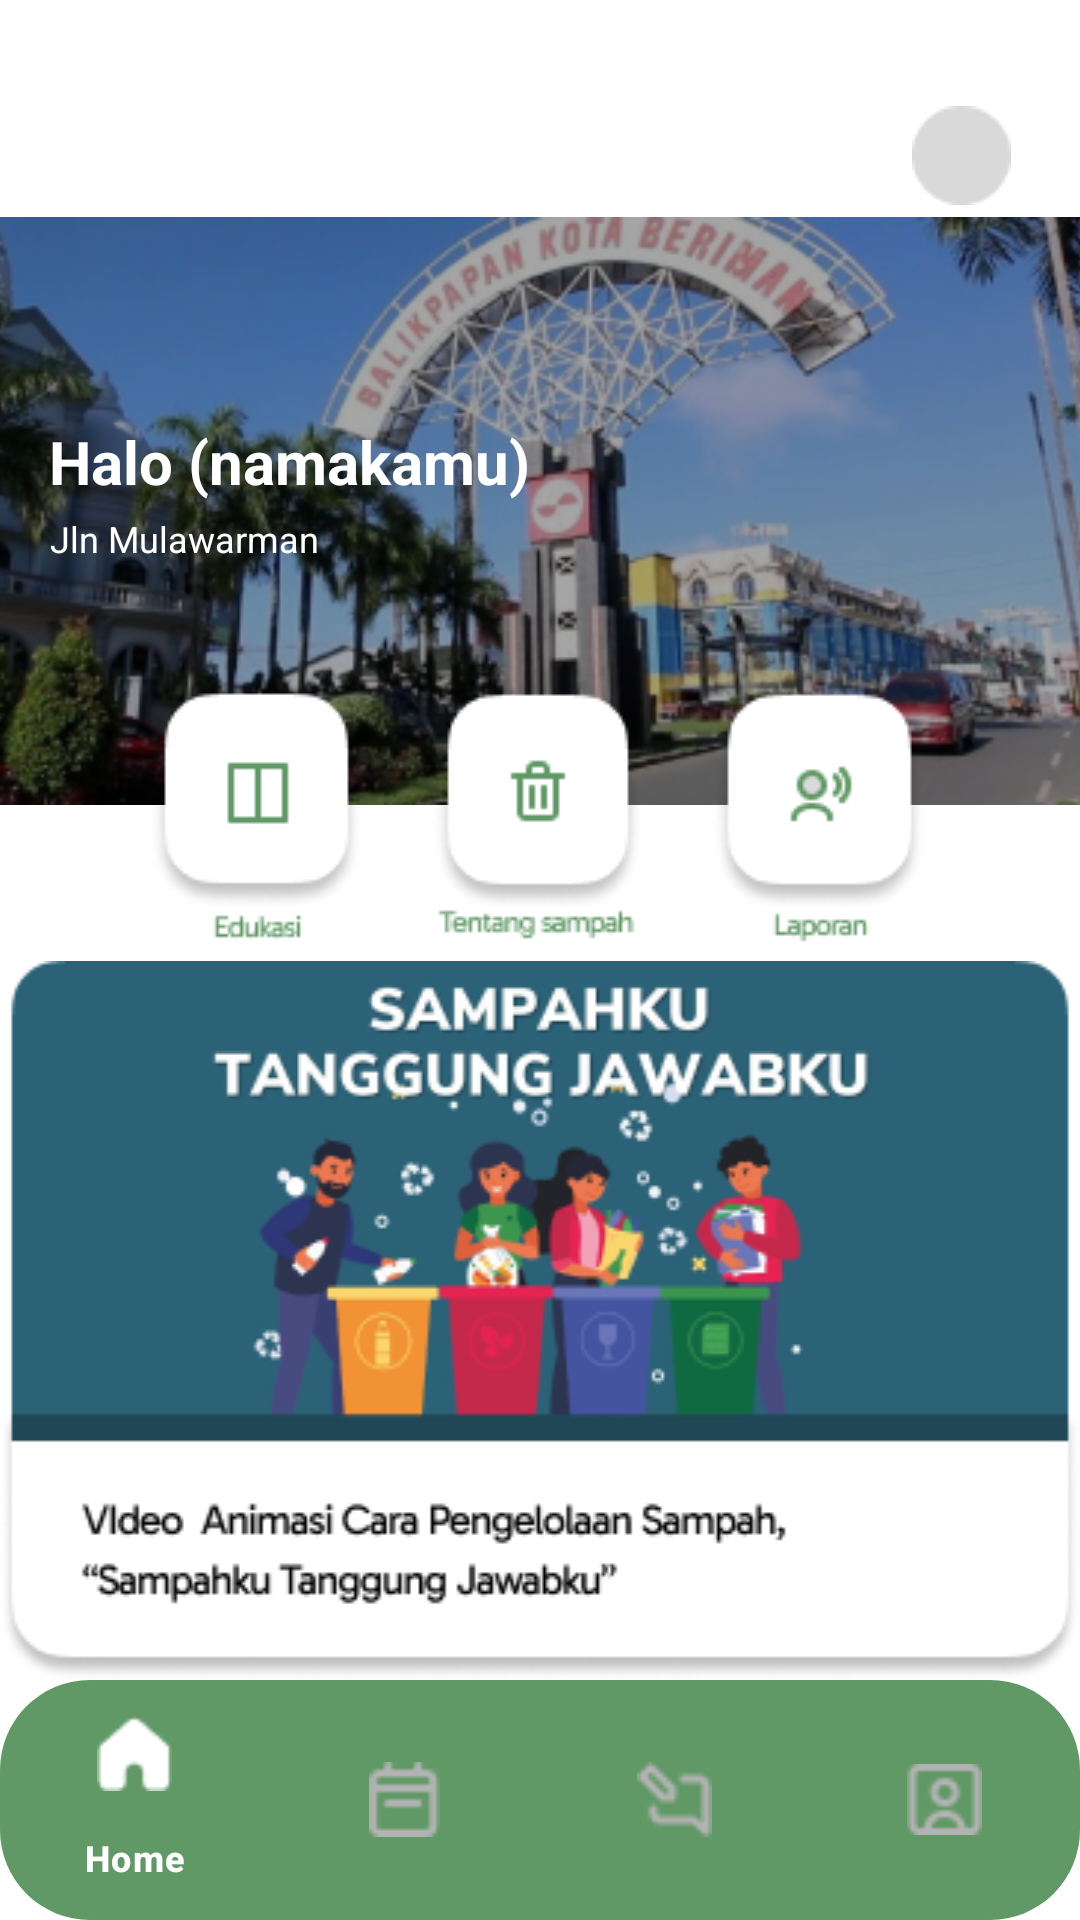

Layout XML and referenced resources for this Android screen:
<!-- AndroidManifest.xml: application theme Theme.MouGreen -->
<!-- res/layout/activity_main_menu.xml -->
<?xml version="1.0" encoding="utf-8"?>
<androidx.constraintlayout.widget.ConstraintLayout xmlns:android="http://schemas.android.com/apk/res/android"
    xmlns:app="http://schemas.android.com/apk/res-auto"
    xmlns:tools="http://schemas.android.com/tools"
    android:id="@+id/main"
    android:layout_width="match_parent"
    android:layout_height="match_parent"
    android:background="#FFFFFF"
    tools:context=".MainMenu"
    tools:layout_editor_absoluteX="0dp"
    tools:layout_editor_absoluteY="-21dp">


    <ImageView
        android:id="@+id/gambarsambutan"
        android:layout_width="401dp"
        android:layout_height="200dp"
        app:layout_constraintBottom_toBottomOf="parent"
        app:layout_constraintEnd_toEndOf="parent"
        app:layout_constraintStart_toStartOf="parent"
        app:layout_constraintTop_toTopOf="parent"
        app:layout_constraintVertical_bias="0.16000003"
        app:srcCompat="@drawable/mainmenu_kotak_sambutan" />

    <ImageView
        android:id="@+id/discover"
        android:layout_width="wrap_content"
        android:layout_height="wrap_content"
        app:layout_constraintBottom_toBottomOf="parent"
        app:layout_constraintEnd_toEndOf="parent"
        app:layout_constraintHorizontal_bias="0.048"
        app:layout_constraintStart_toStartOf="parent"
        app:layout_constraintTop_toTopOf="parent"
        app:layout_constraintVertical_bias="0.08"
        app:srcCompat="@drawable/mainmenu_teks_discover" />

    <ImageButton
        android:id="@+id/tombolEdukasi"
        android:layout_width="wrap_content"
        android:layout_height="wrap_content"
        android:background="@drawable/mainmenu_tombol_edukasi"
        app:layout_constraintBottom_toBottomOf="parent"
        app:layout_constraintEnd_toEndOf="parent"
        app:layout_constraintHorizontal_bias="0.173"
        app:layout_constraintStart_toStartOf="parent"
        app:layout_constraintTop_toTopOf="parent"
        app:layout_constraintVertical_bias="0.418" />

    <ImageButton
        android:id="@+id/tombolTentangSampah"
        android:layout_width="wrap_content"
        android:layout_height="wrap_content"
        android:background="@drawable/mainmenu_tombol_tentang_sampah"
        app:layout_constraintBottom_toBottomOf="parent"
        app:layout_constraintEnd_toEndOf="parent"
        app:layout_constraintHorizontal_bias="0.498"
        app:layout_constraintStart_toStartOf="parent"
        app:layout_constraintTop_toTopOf="parent"
        app:layout_constraintVertical_bias="0.417" />

    <ImageButton
        android:id="@+id/tombolLaporan"
        android:layout_width="wrap_content"
        android:layout_height="wrap_content"
        android:background="@drawable/mainmenu_tombol_laporan"
        app:layout_constraintBottom_toBottomOf="parent"
        app:layout_constraintEnd_toEndOf="parent"
        app:layout_constraintHorizontal_bias="0.822"
        app:layout_constraintStart_toStartOf="parent"
        app:layout_constraintTop_toTopOf="parent"
        app:layout_constraintVertical_bias="0.418" />

    <ImageView
        android:id="@+id/imageView3"
        android:layout_width="wrap_content"
        android:layout_height="wrap_content"
        app:layout_constraintBottom_toBottomOf="parent"
        app:layout_constraintEnd_toEndOf="parent"
        app:layout_constraintHorizontal_bias="0.095"
        app:layout_constraintStart_toStartOf="parent"
        app:layout_constraintTop_toTopOf="parent"
        app:layout_constraintVertical_bias="0.537"
        app:srcCompat="@drawable/mainmenu_teks_tips_dan_trick" />

    <ImageView
        android:id="@+id/imageView4"
        android:layout_width="wrap_content"
        android:layout_height="wrap_content"
        app:layout_constraintBottom_toBottomOf="parent"
        app:layout_constraintEnd_toEndOf="parent"
        app:layout_constraintHorizontal_bias="0.929"
        app:layout_constraintStart_toStartOf="parent"
        app:layout_constraintTop_toTopOf="parent"
        app:layout_constraintVertical_bias="0.541"
        app:srcCompat="@drawable/mainmenu_panah_menuju_edukasi" />

    <ImageButton
        android:id="@+id/toVideo1"
        android:layout_width="wrap_content"
        android:layout_height="wrap_content"
        android:background="@drawable/mainmenu_berita_1"
        app:layout_constraintBottom_toBottomOf="parent"
        app:layout_constraintEnd_toEndOf="parent"
        app:layout_constraintHorizontal_bias="0.481"
        app:layout_constraintStart_toStartOf="parent"
        app:layout_constraintTop_toTopOf="parent"
        app:layout_constraintVertical_bias="0.801" />

    <TextView
        android:id="@+id/kataSambutan"
        android:layout_width="wrap_content"
        android:layout_height="wrap_content"
        android:text="Halo (namakamu)"
        android:textAlignment="textStart"
        android:textColor="@color/white"
        android:textSize="20dp"
        android:textStyle="bold"
        app:layout_constraintBottom_toBottomOf="@+id/gambarsambutan"
        app:layout_constraintEnd_toEndOf="parent"
        app:layout_constraintHorizontal_bias="0.081"
        app:layout_constraintStart_toStartOf="parent"
        app:layout_constraintTop_toTopOf="@+id/gambarsambutan"
        app:layout_constraintVertical_bias="0.404" />

    <TextView
        android:id="@+id/namaJalan"
        android:layout_width="wrap_content"
        android:layout_height="wrap_content"
        android:layout_marginTop="4dp"
        android:text="Jln Mulawarman"
        android:textColor="@color/white"
        android:textSize="12dp"
        android:textStyle="normal"
        app:layout_constraintEnd_toEndOf="parent"
        app:layout_constraintHorizontal_bias="0.062"
        app:layout_constraintStart_toStartOf="parent"
        app:layout_constraintTop_toBottomOf="@+id/kataSambutan" />

    <ImageButton
        android:id="@+id/fotoProfil"
        android:layout_width="wrap_content"
        android:layout_height="wrap_content"
        android:background="@drawable/mainmenu_foto_profil"
        app:layout_constraintBottom_toBottomOf="parent"
        app:layout_constraintEnd_toEndOf="parent"
        app:layout_constraintHorizontal_bias="0.93"
        app:layout_constraintStart_toStartOf="parent"
        app:layout_constraintTop_toTopOf="parent"
        app:layout_constraintVertical_bias="0.058" />

    <com.google.android.material.bottomnavigation.BottomNavigationView
        android:id="@+id/menuBawah"
        android:layout_width="match_parent"
        android:layout_height="wrap_content"
        android:background="@drawable/bottom_background"
        android:elevation="3dp"
        app:layout_constraintBottom_toBottomOf="parent"
        app:layout_constraintEnd_toEndOf="parent"
        app:layout_constraintStart_toStartOf="parent"
        app:itemIconSize="25dp"
        app:itemIconTint="@drawable/item_selector"
        app:itemTextColor="@drawable/item_selector"
        app:menu="@menu/bottom_menu"
        app:labelVisibilityMode="selected"
        />

</androidx.constraintlayout.widget.ConstraintLayout>
<!-- resources referenced by this layout -->
<resources>
  <color name="white">#FFFFFFFF</color>
  <!-- drawable bottom_background (drawable) -->
  <?xml version="1.0" encoding="utf-8"?>
  <shape xmlns:android="http://schemas.android.com/apk/res/android"
      android:shape="rectangle">
      <solid android:color="@color/main_background"/>
      <corners
          android:radius="30dp"/>
  </shape>
  <!-- drawable item_selector (drawable) -->
  <?xml version="1.0" encoding="utf-8"?>
  <selector xmlns:android="http://schemas.android.com/apk/res/android">
      <item
          android:state_selected="true"
          android:color="@color/white"/>
      <item
          android:state_selected="false"
          android:color="@color/dark_gray"/>
  </selector>
  <!-- drawable mainmenu_berita_1: png bitmap (drawable, 51945 bytes) -->
  <!-- drawable mainmenu_foto_profil: png bitmap (drawable, 614 bytes) -->
  <!-- drawable mainmenu_kotak_sambutan: png bitmap (drawable, 144974 bytes) -->
  <!-- drawable mainmenu_teks_tips_dan_trick: png bitmap (drawable, 905 bytes) -->
  <!-- drawable mainmenu_tombol_edukasi: png bitmap (drawable, 2998 bytes) -->
  <!-- drawable mainmenu_tombol_laporan: png bitmap (drawable, 3512 bytes) -->
  <!-- drawable mainmenu_tombol_tentang_sampah: png bitmap (drawable, 3541 bytes) -->
  <style name="Theme.MouGreen" parent="Base.Theme.MouGreen" />
  <color name="main_background">#609966</color>
  <color name="dark_gray">#B3B3B3</color>
  <style name="Base.Theme.MouGreen" parent="Theme.Material3.DayNight.NoActionBar">
          
          
      </style>
</resources>
